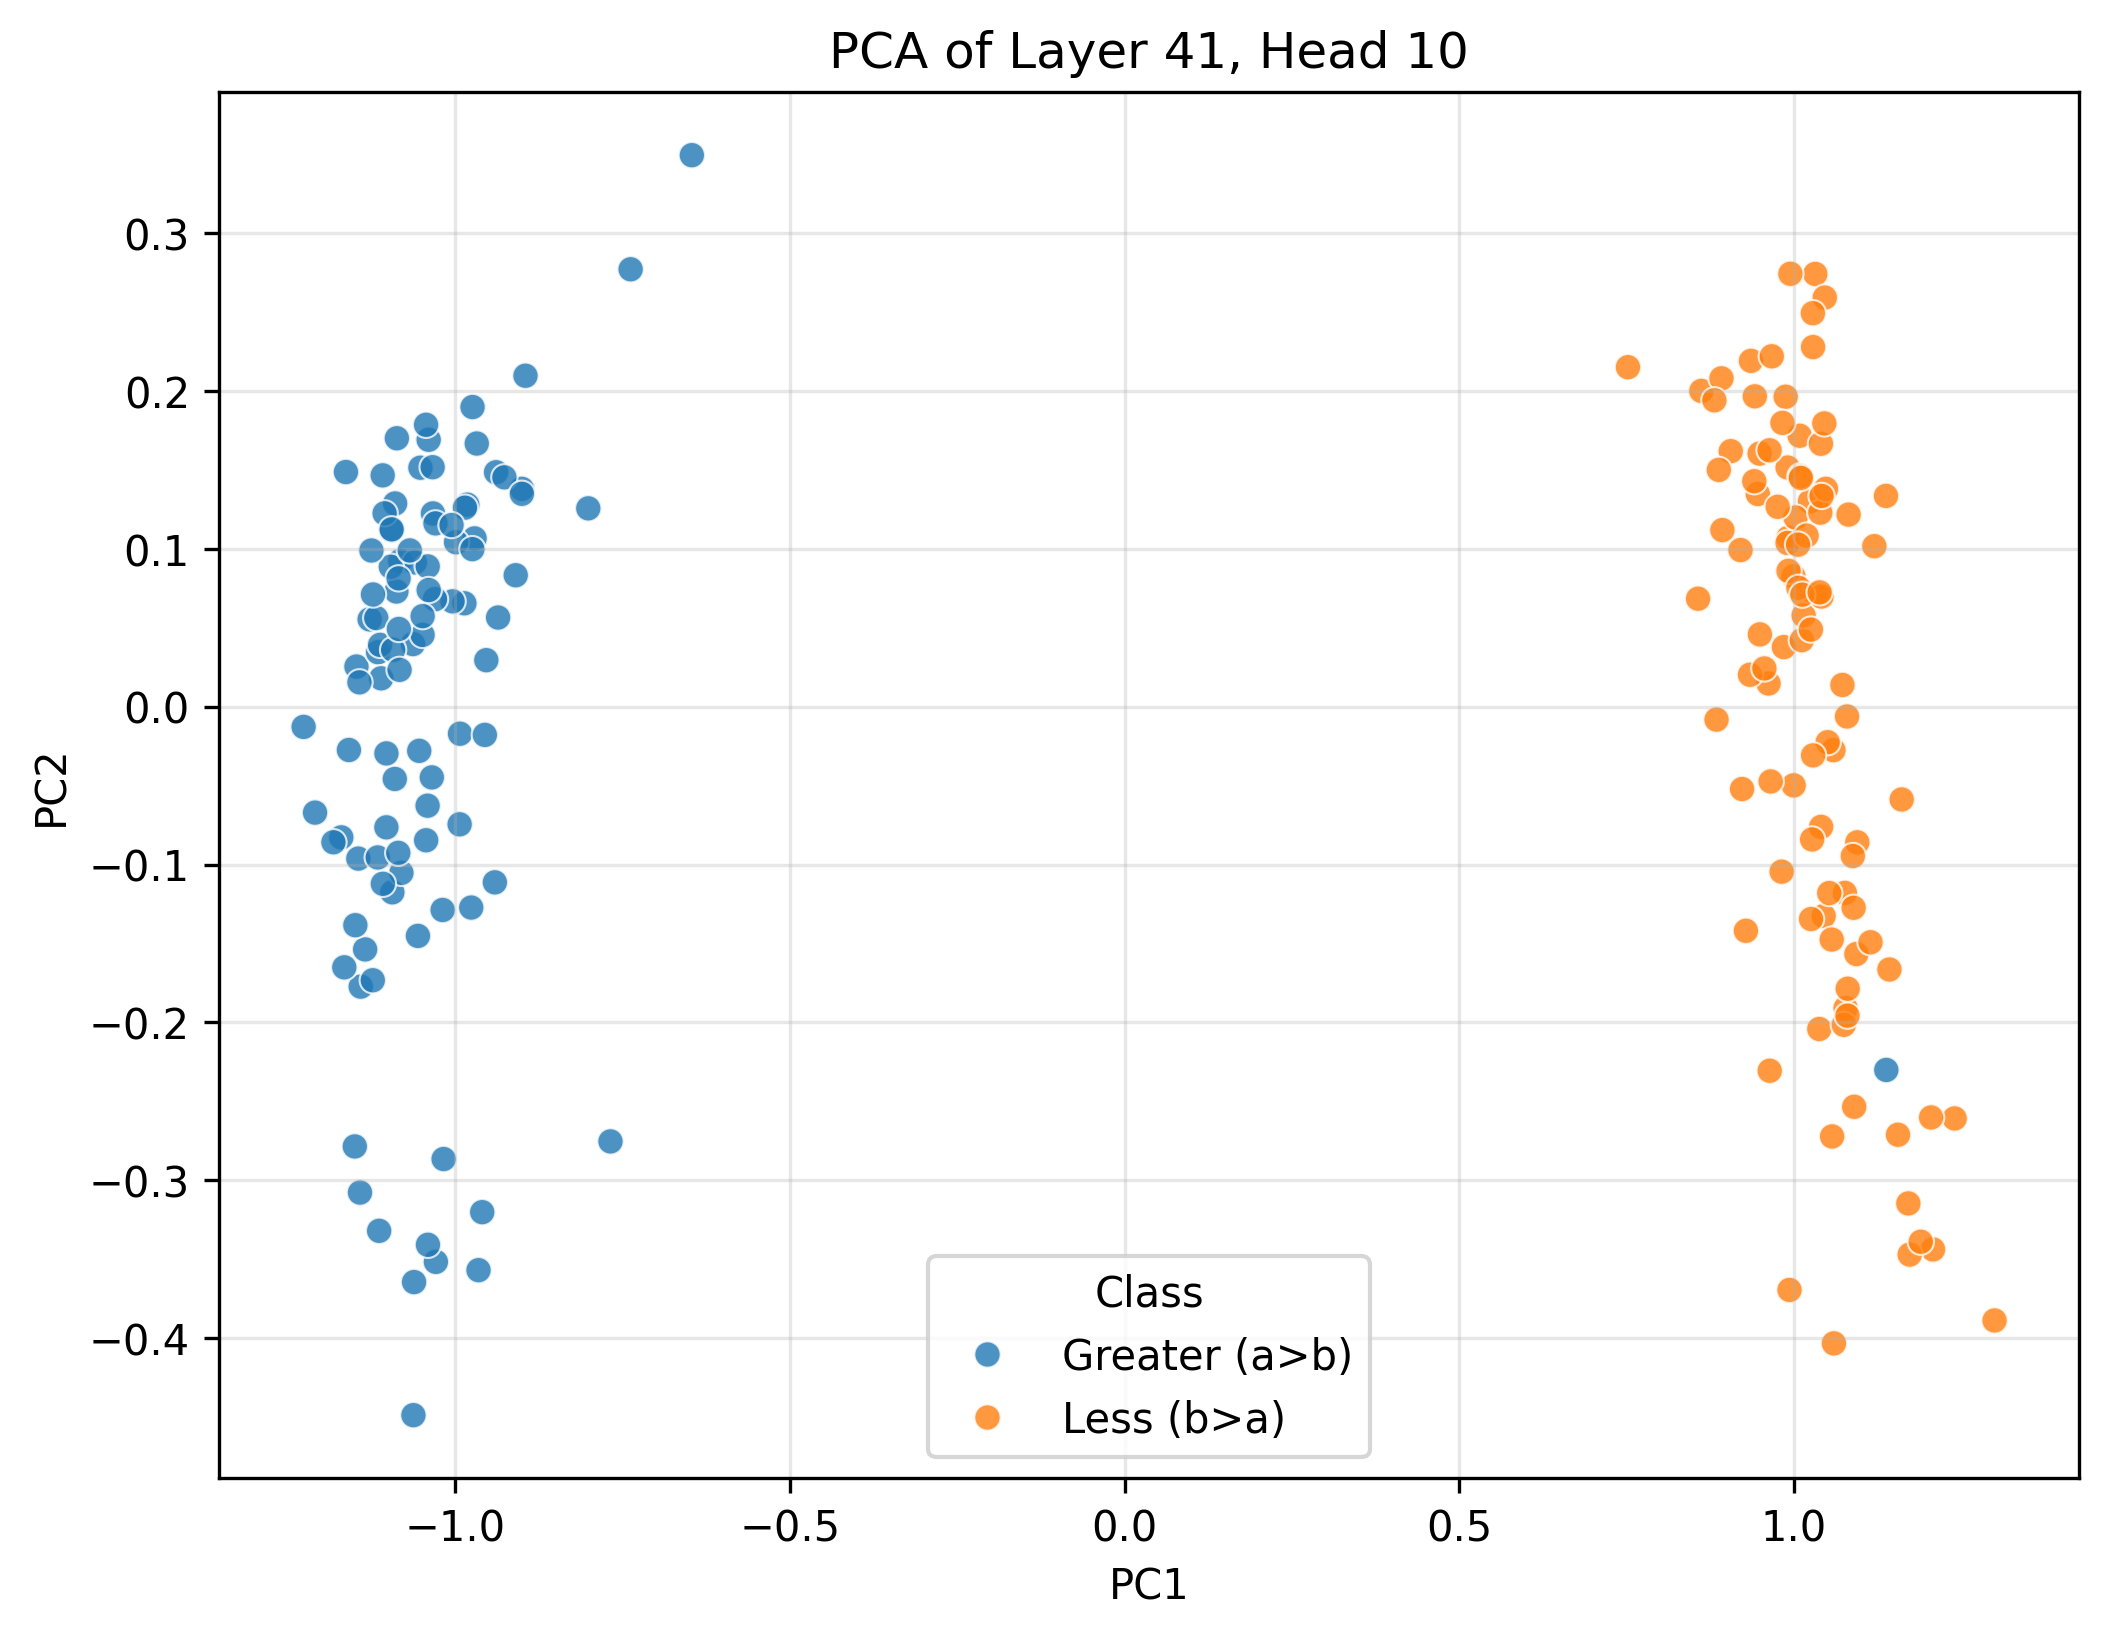

Data behind this chart, as committed beside it:
PC1, PC2, Class
-1.029, -0.3516, Greater (a>b)
-1.147, 0.02537, Greater (a>b)
-1.063, 0.03961, Greater (a>b)
-1.061, -0.3644, Greater (a>b)
-1.15, -0.2785, Greater (a>b)
-1.128, 0.05523, Greater (a>b)
-0.9819, 0.1279, Greater (a>b)
-0.7378, 0.2769, Greater (a>b)
-1.082, 0.09223, Greater (a>b)
-1.052, 0.1513, Greater (a>b)
-1.06, 0.09131, Greater (a>b)
-1.056, -0.1452, Greater (a>b)
-1.115, 0.03443, Greater (a>b)
-0.9003, 0.1379, Greater (a>b)
-1.088, 0.07289, Greater (a>b)
-1.141, -0.1773, Greater (a>b)
-1.017, -0.2865, Greater (a>b)
-1.094, -0.1176, Greater (a>b)
-0.974, 0.1897, Greater (a>b)
-0.9534, 0.02941, Greater (a>b)
-1.041, -0.06275, Greater (a>b)
-1.041, 0.08878, Greater (a>b)
-1.062, -0.4487, Greater (a>b)
-0.8011, 0.1255, Greater (a>b)
-0.9861, 0.06542, Greater (a>b)
-1.118, 0.05609, Greater (a>b)
-0.9389, 0.1484, Greater (a>b)
-1.226, -0.01285, Greater (a>b)
-1.112, 0.03909, Greater (a>b)
-1.095, 0.1118, Greater (a>b)
-1.004, 0.06665, Greater (a>b)
-1.103, -0.07646, Greater (a>b)
-1.17, -0.08281, Greater (a>b)
-1.04, 0.169, Greater (a>b)
-1.142, -0.3077, Greater (a>b)
-1.033, 0.1223, Greater (a>b)
-1.054, -0.02801, Greater (a>b)
-1.049, 0.04539, Greater (a>b)
-1.134, -0.1537, Greater (a>b)
-1.11, 0.01791, Greater (a>b)
-1.087, 0.1699, Greater (a>b)
-1.08, -0.1053, Greater (a>b)
-0.9933, -0.07454, Greater (a>b)
-0.7679, -0.2753, Greater (a>b)
-1.182, -0.08589, Greater (a>b)
-0.9095, 0.08319, Greater (a>b)
-1.09, 0.1286, Greater (a>b)
-1.096, 0.08859, Greater (a>b)
-0.9927, -0.01717, Greater (a>b)
-1.209, -0.06713, Greater (a>b)
-1.105, 0.1224, Greater (a>b)
-1.093, 0.03598, Greater (a>b)
-0.9853, 0.126, Greater (a>b)
-0.9677, 0.1666, Greater (a>b)
-1.043, 0.1785, Greater (a>b)
-1.09, -0.04581, Greater (a>b)
-1.149, -0.1384, Greater (a>b)
-1.029, 0.116, Greater (a>b)
-1.114, -0.332, Greater (a>b)
-1.103, -0.02963, Greater (a>b)
... 140 more rows
